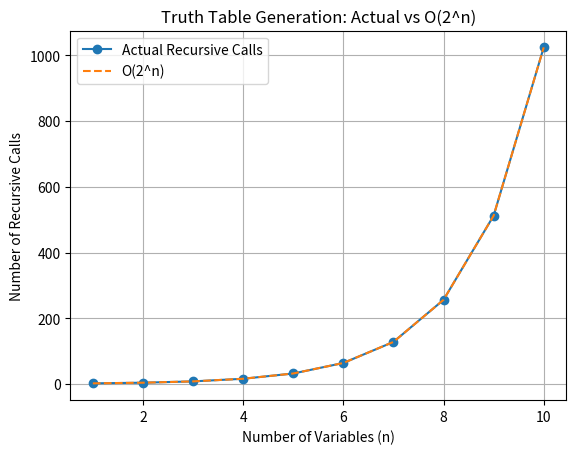

Write the Python code that produced this figure.
import matplotlib.pyplot as plt

call_count = 0

def truth_table(num, curr_len=0):
    global call_count

    if curr_len == num:
        call_count += 1
        return

    truth_table(num, curr_len + 1)
    truth_table(num, curr_len + 1)

n_values = [1, 2, 3, 4, 5, 6, 7, 8, 9, 10]

actual_calls = []

for n in n_values:
    call_count = 0
    truth_table(n)
    actual_calls.append(call_count)

# Expected O(2^n)
assumed = [2**(n) for n in n_values]

# Plot
plt.plot(n_values, actual_calls, 'o-', label="Actual Recursive Calls")
plt.plot(n_values, assumed, '--', label="O(2^n)")

plt.xlabel("Number of Variables (n)")
plt.ylabel("Number of Recursive Calls")
plt.title("Truth Table Generation: Actual vs O(2^n)")
plt.legend()
plt.grid(True)
plt.show()
